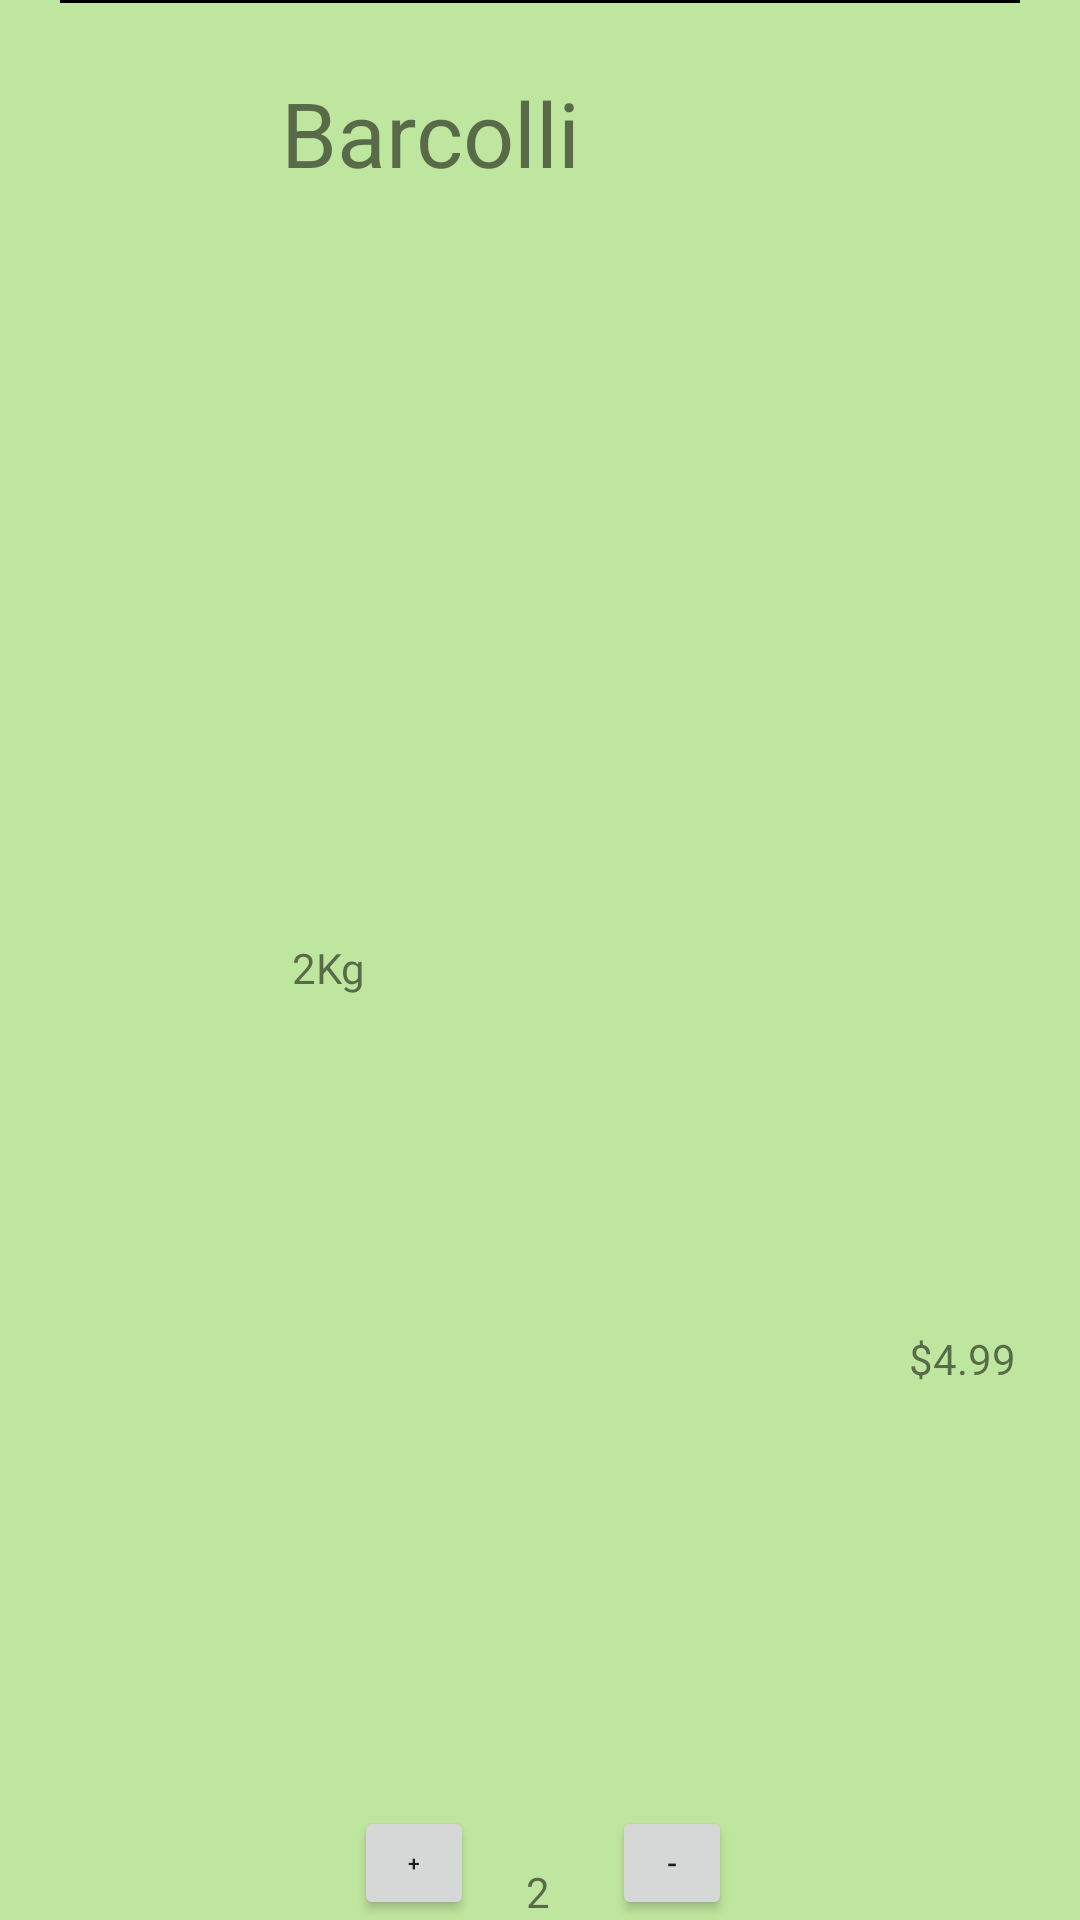

This screen was rendered from an Android layout file. Write that file and the resources it references.
<!-- AndroidManifest.xml: application theme Theme.TestNavGraph -->
<!-- res/layout/fruit_view_item.xml -->
<?xml version="1.0" encoding="utf-8"?>
<androidx.constraintlayout.widget.ConstraintLayout xmlns:android="http://schemas.android.com/apk/res/android"
    xmlns:app="http://schemas.android.com/apk/res-auto"
    xmlns:tools="http://schemas.android.com/tools"
    android:layout_width="match_parent"
    android:layout_height="wrap_content"
    android:background="#BFe69E">


        <TextView
            android:id="@+id/textView6"

            android:layout_width="wrap_content"
            android:layout_height="wrap_content"
            android:layout_gravity="center"
            android:text="2Kg"
            app:layout_constraintBottom_toBottomOf="parent"
            app:layout_constraintEnd_toEndOf="parent"
            app:layout_constraintHorizontal_bias="0.29"
            app:layout_constraintStart_toStartOf="parent"
            app:layout_constraintTop_toTopOf="parent"
            app:layout_constraintVertical_bias="0.504" />

        <TextView
            android:id="@+id/textView5"
            android:layout_width="wrap_content"
            android:layout_height="wrap_content"
            android:layout_alignParentTop="true"
            android:text="Barcolli"
            android:textSize="30dp"
            app:layout_constraintBottom_toBottomOf="parent"
            app:layout_constraintEnd_toEndOf="parent"
            app:layout_constraintHorizontal_bias="0.36"
            app:layout_constraintStart_toStartOf="parent"
            app:layout_constraintTop_toTopOf="parent"
            app:layout_constraintVertical_bias="0.04" />

        <ImageView
            android:id="@+id/imageView6"
            android:layout_width="100dp"
            android:layout_height="100dp"
            android:layout_alignParentStart="true"
            android:layout_alignParentLeft="true"
            android:layout_alignParentTop="true"

            app:layout_constraintBottom_toTopOf="@+id/textView3"
            app:layout_constraintStart_toStartOf="parent"
            app:layout_constraintTop_toTopOf="parent"
            app:layout_constraintVertical_bias="0.1"
            app:srcCompat="@drawable/barcolli" />

        <TextView
            android:id="@+id/textView7"
            android:layout_width="wrap_content"
            android:layout_height="wrap_content"
            android:text="$4.99"
            app:layout_constraintBottom_toBottomOf="parent"
            app:layout_constraintEnd_toEndOf="parent"
            app:layout_constraintHorizontal_bias="0.894"
            app:layout_constraintStart_toEndOf="@+id/textView6"
            app:layout_constraintTop_toTopOf="parent"
            app:layout_constraintVertical_bias="0.714" />

        <Button
            android:id="@+id/button"
            android:layout_width="40dp"
            android:layout_height="38dp"
            android:layout_marginTop="5dp"
            android:text="+"
            android:textSize="7dp"
            app:layout_constraintBottom_toBottomOf="parent"
            app:layout_constraintEnd_toEndOf="parent"
            app:layout_constraintHorizontal_bias="0.369"
            app:layout_constraintStart_toStartOf="parent"
            app:layout_constraintTop_toTopOf="parent"
            app:layout_constraintVertical_bias="1.0" />

        <Button
            android:id="@+id/button2"
            android:layout_width="40dp"
            android:layout_height="38dp"
            android:layout_marginTop="5dp"
            android:text="-"
            android:textSize="10dp"
            app:layout_constraintBottom_toBottomOf="parent"
            app:layout_constraintEnd_toEndOf="parent"
            app:layout_constraintHorizontal_bias="0.283"
            app:layout_constraintStart_toEndOf="@+id/button"
            app:layout_constraintTop_toTopOf="parent"
            app:layout_constraintVertical_bias="1.0" />

        <TextView
            android:id="@+id/textView8"
            android:layout_width="wrap_content"
            android:layout_height="wrap_content"
            android:text="2"

            app:layout_constraintBottom_toBottomOf="parent"
            app:layout_constraintEnd_toEndOf="parent"
            app:layout_constraintHorizontal_bias="0.498"
            app:layout_constraintStart_toStartOf="parent" />

        <TextView
            android:id="@+id/textView3"
            android:layout_width="0dp"
            android:layout_height="1dp"
            android:layout_marginHorizontal="20dp"
            android:background="@color/black"
            android:text="TextView"
            app:layout_constraintEnd_toEndOf="parent"
            app:layout_constraintStart_toStartOf="parent"
            tools:layout_editor_absoluteY="137dp" />

        <ImageView
            android:id="@+id/imageView7"
            android:layout_width="wrap_content"
            android:layout_height="wrap_content"
            app:layout_constraintBottom_toBottomOf="parent"
            app:layout_constraintEnd_toEndOf="parent"
            app:layout_constraintHorizontal_bias="0.935"
            app:layout_constraintStart_toStartOf="parent"
            app:layout_constraintTop_toTopOf="parent"
            app:layout_constraintVertical_bias="0.175"
            app:srcCompat="@drawable/close_24" />


</androidx.constraintlayout.widget.ConstraintLayout>
<!-- resources referenced by this layout -->
<resources>
  <style name="Theme.TestNavGraph" parent="Theme.MaterialComponents.DayNight.NoActionBar">
          
          <item name="colorPrimary">@color/purple_500</item>
          <item name="colorPrimaryVariant">@color/purple_700</item>
          <item name="colorOnPrimary">@color/white</item>
          
          <item name="colorSecondary">@color/teal_200</item>
          <item name="colorSecondaryVariant">@color/teal_700</item>
          <item name="colorOnSecondary">@color/black</item>
          
          <item name="android:statusBarColor" tools:targetApi="l">?attr/colorPrimaryVariant</item>
          
      </style>
  <!-- not gathered from this repository: default colours our renderer supplied (Android Studio template values) -->
  <color name="purple_500">#FF6200EE</color>
  <color name="purple_700">#FF3700B3</color>
  <color name="teal_200">#FF03DAC5</color>
  <color name="teal_700">#FF018786</color>
  <color name="black">#FF000000</color>
  <color name="white">#FFFFFFFF</color>
</resources>
